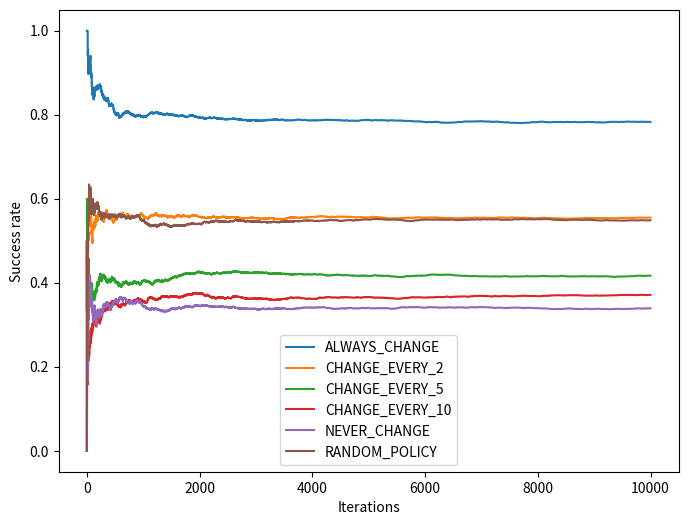

This chart was generated by the following Python code:
'''
Created on 21 de mai de 2018

Objetivo: Provar a solução do problema de Monty Hall utilizando Monte Carlo

@authors: Bruno Gabriel Lima
          João Paulo Clarindo
          Nilson Sales
'''


import random as rand
import matplotlib.pyplot as plt

# Plota os valores de y na imagem img_name
def plot(y, name, fig):
    plt.plot(y, label=name)
    plt.ylabel('Success rate')
    plt.xlabel('Iterations')
  
# Inicializa as portas. Retorna um array com as portas e o índice da porta correta
def init_doors(n_doors):
    correct_door = rand.randint(1, n_doors)
    player_door = rand.randint(1, n_doors)
    return (correct_door, player_door)

# Deixa apenas duas portas fechadas: a inicial do jogador e mais uma. Uma delas deve conter o prêmio
def open_doors(player_door, correct_door, n_doors):
        # Criando lista com as outras portas disponíveis
        other_doors = list(range(1, n_doors+1))
        # Abre outra(s) porta(s) e deixa uma fechada
        # Se a porta do jogador for a correta, oferece uma porta aleatória pra trocar
        if player_door == correct_door:
            keep_closed = rand.choice(other_doors)
        # Se não, abre todas e deixa a correta
        else:
            keep_closed = correct_door
        
        return keep_closed

# Executa a ação de trocar a porta do jogador ou permanecer com a inicial
def change_doors(current_door, another_door, change=True):
    if ( change ):
        return (another_door, current_door)
    else:
        return (current_door, another_door)

# Política aleatória
def change_random(current_door, another_door):
    change = rand.randint(0, 1)
    if ( change ):
        return (another_door, current_door)
    else:
        return (current_door, another_door)

# Política de alternar (OPEN_EVERY_N_TRIALS)
def alternate_each_n(player_door, another_door, each_n, trial_index):
    if trial_index % each_n == 0:
        return (another_door, player_door)
    else:
        return (player_door, another_door)

#  Avalie a política passada como parâmetro
def evaluate_policy_dt( policy, n_doors, trials ):
    # Inicializa a função valor de forma arbitrária
    V_policy_list = []  # Valores da função valor-estado seguindo a política especificada
    success = 0         # Quantidade de acertos totais nos episódios
         
    # Repete para cada tentativa
    for i in range(1, trials):                
        (correct_door, player_door) = init_doors( n_doors )
        montys_door = open_doors(player_door, correct_door, n_doors)
        
        # Execute a ação definida na política
        if policy == 'ALWAYS_CHANGE':
            (player_door, montys_door) = change_doors(player_door, montys_door, True)
        elif policy == 'CHANGE_EVERY_2':
            (player_door, montys_door) = alternate_each_n(player_door, montys_door, 2, i)
        elif policy == 'CHANGE_EVERY_5':
            (player_door, montys_door) = alternate_each_n(player_door, montys_door, 5, i)
        elif policy == 'CHANGE_EVERY_10':
            (player_door, montys_door) = alternate_each_n(player_door, montys_door, 10, i)
        elif policy == 'NEVER_CHANGE':            
            (player_door, montys_door) = change_doors(player_door, montys_door, False)
        elif policy == 'RANDOM_POLICY':
            (player_door, montys_door) = change_random(player_door, montys_door)
        else:
            print('Unknown policy... :( Please choose a valid one!\n')
            return -1
        
        # Retorno dado pelo ambiente
        if (correct_door == player_door):  # Verifica se a porta do jogador é a correta
            reinforcement = 1  # houve sucesso
        else:
            reinforcement = 0  # nope
            
        # Atualiza o valor da política
        success += reinforcement            
        V_policy_last = success / i  # Média dos valores
        V_policy_list.append(V_policy_last)

    return (success, V_policy_list)
    
def main():
    n_doors = 3     # Número de portas
    trials = 10000  # Número de tentativas
    best_policy = {"name": "",
                   "success": 0}

    policies = ['ALWAYS_CHANGE', 'CHANGE_EVERY_2', 'CHANGE_EVERY_5', 'CHANGE_EVERY_10', 'NEVER_CHANGE', 'RANDOM_POLICY']

    fig = plt.figure(figsize=(8, 6))
    ax = plt.subplot(111)
    
    for policy in policies:
        (success, V_list) = evaluate_policy_dt( policy, n_doors, trials )
        print("Política: ", policy, "\nNúmero de tentativas:{}\nAcertos:{}\nPorcentagem:{}\n".format(trials, success, round(V_list[-1],3)))
        plot(V_list, policy, fig)

        if(success > best_policy["success"]):
            best_policy["success"] = success
            best_policy["name"] = policy

    print("The best policy is: ", best_policy["name"])
    
    ax.legend(loc='lower center')
    plt.show()
    fig.savefig('V_plot.png')


if __name__ == '__main__':
    main()


